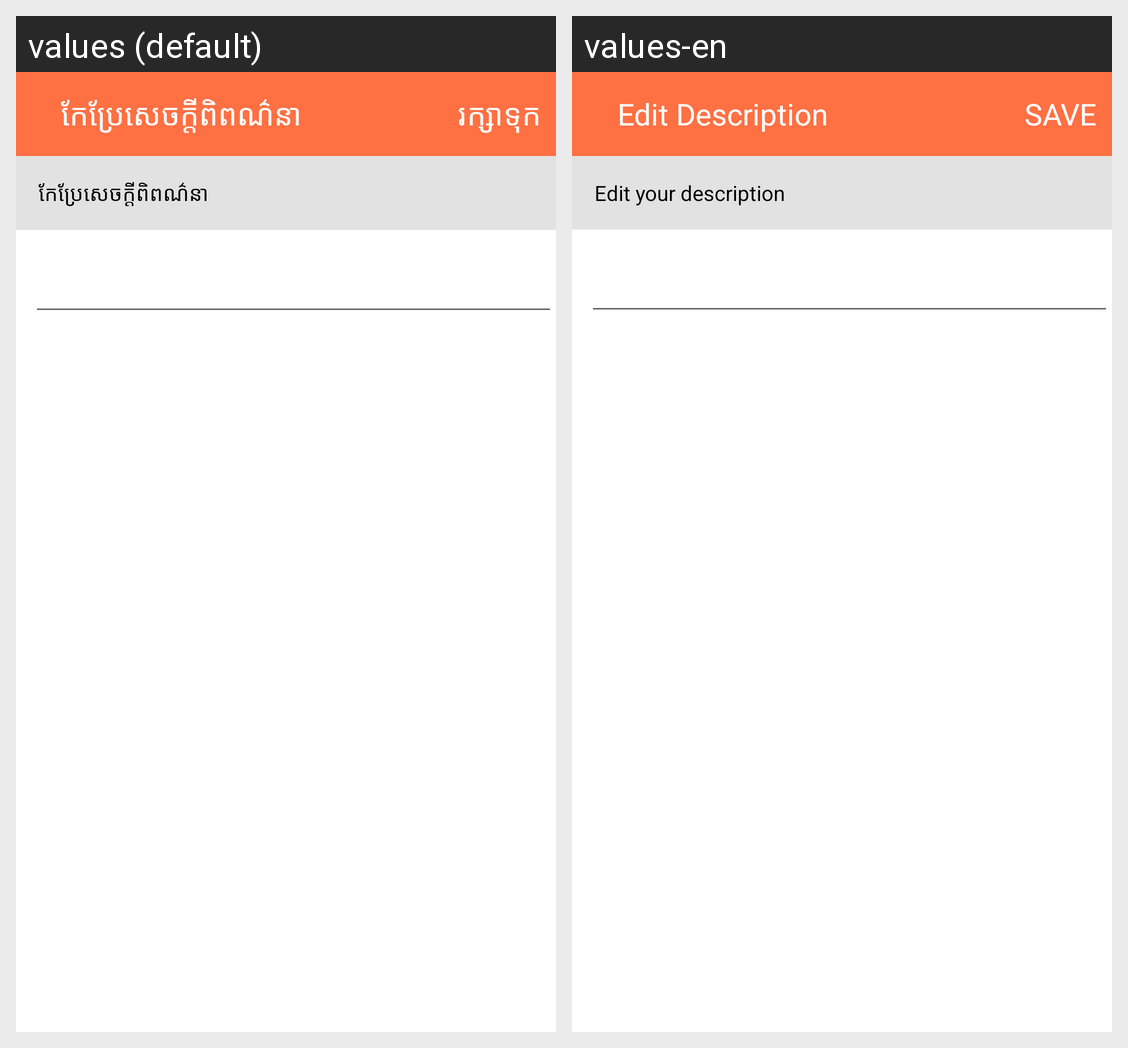

The Android screen above is rendered under two locales of the same app. Produce the string resources it draws, with the default and per-locale values.
Android screen res/layout/activity_edit_description.xml rendered under 2 locales, left to right: values (default), values-en. Device: Nexus 5 (rendered at 1080×1920; each locale shown at half size, 540×960, under a caption strip naming it); theme AppTheme.
Strings drawn on this screen, with the default value and each locale's value (text and hints the layout hard-codes, and strings that could not be matched under every locale, appear in the picture but are not listed):

text_edit_description
  values: កែប្រែសេចក្ដីពិពណ៌នា
  values-en: Edit Description

text_save
  values: រក្សាទុក
  values-en: SAVE

text_edit_your_description
  values: កែប្រែសេចក្ដីពិពណ៌នា
  values-en: Edit your description
